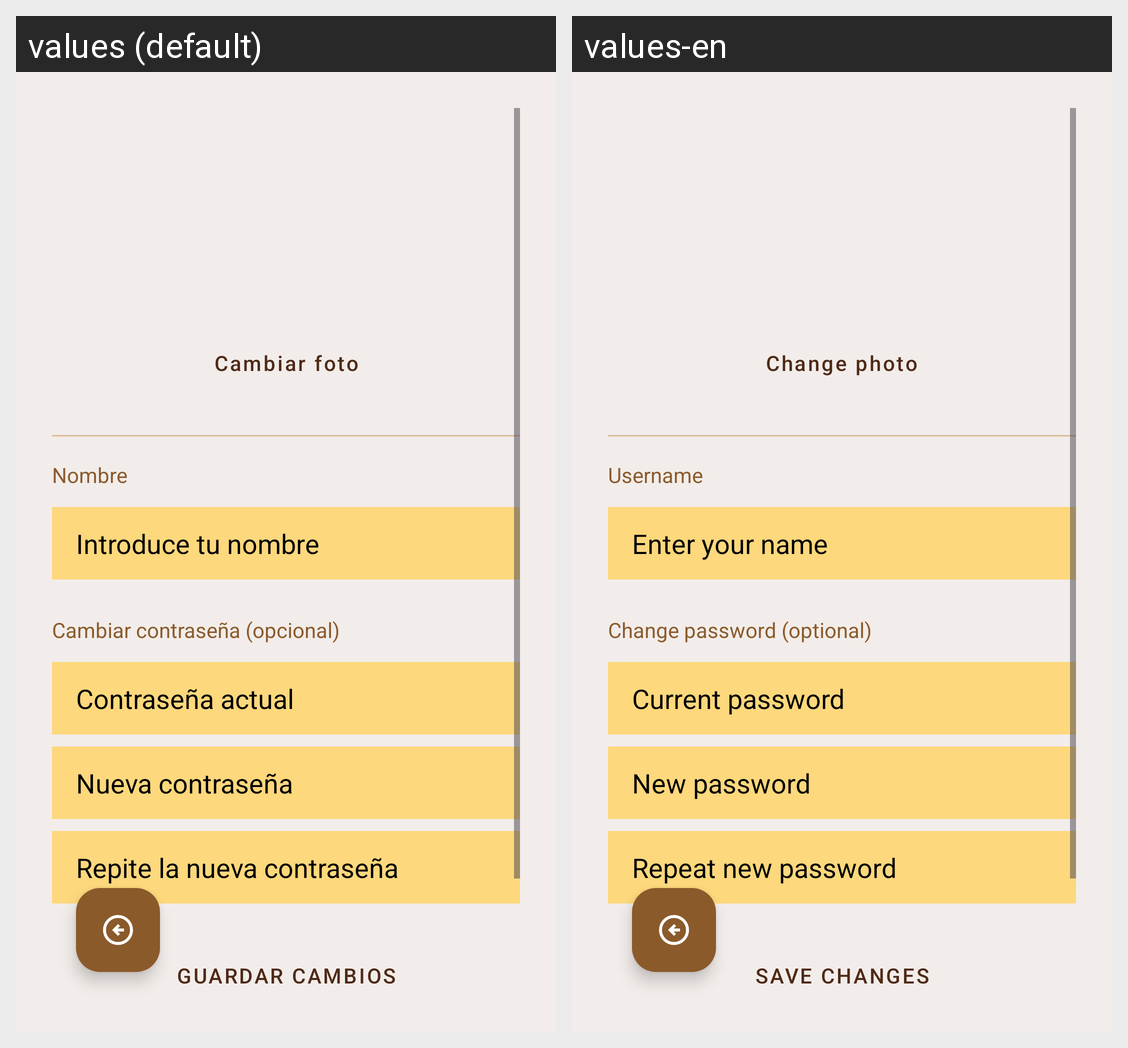

This grid shows one Android layout under two languages. Give, for every string resource on the screen, its name, the default text and each shown locale's text.
Android screen res/layout/activity_profile_edit.xml rendered under 2 locales, left to right: values (default), values-en. Device: Nexus 5 (rendered at 1080×1920; each locale shown at half size, 540×960, under a caption strip naming it); theme Theme.Notnotion.
Strings drawn on this screen, with the default value and each locale's value (text and hints the layout hard-codes, and strings that could not be matched under every locale, appear in the picture but are not listed):

cambiar_foto
  values: Cambiar foto
  values-en: Change photo

name
  values: Nombre
  values-en: Username

introduce_nombre
  values: Introduce tu nombre
  values-en: Enter your name

cambiar_contrasena
  values: Cambiar contraseña (opcional)
  values-en: Change password (optional)

contrasena_actual
  values: Contraseña actual
  values-en: Current password

nueva_contrasena
  values: Nueva contraseña
  values-en: New password

repetir_contrasena
  values: Repite la nueva contraseña
  values-en: Repeat new password

guardar_cambios
  values: Guardar cambios
  values-en: Save changes
